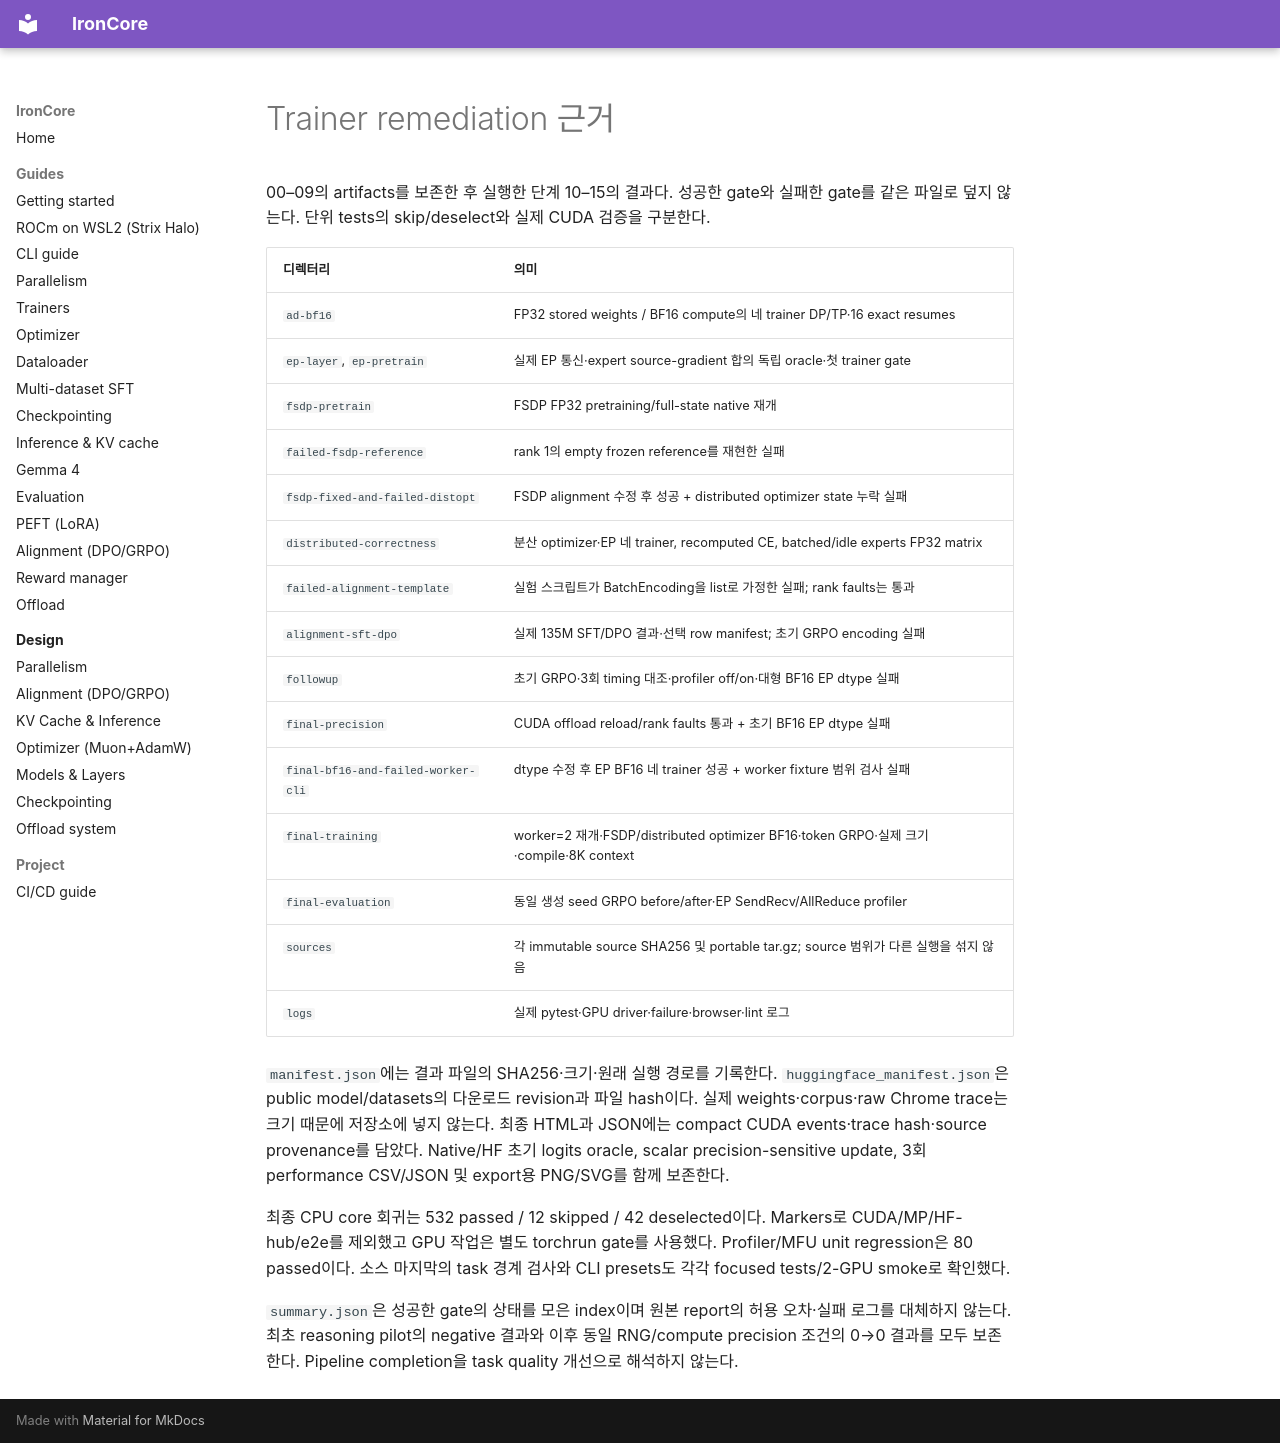

repository: haanjack/ironcore · page: notes/artifacts/2026-10-07-remediation/index.html · generator: mkdocs

# Trainer remediation 근거

00–09의 artifacts를 보존한 후 실행한 단계 10–15의 결과다. 성공한 gate와 실패한 gate를 같은 파일로 덮지 않는다. 단위 tests의 skip/deselect와 실제 CUDA 검증을 구분한다.

| 디렉터리 | 의미 |
|---|---|
| `ad-bf16` | FP32 stored weights / BF16 compute의 네 trainer DP/TP·16 exact resumes |
| `ep-layer`, `ep-pretrain` | 실제 EP 통신·expert source-gradient 합의 독립 oracle·첫 trainer gate |
| `fsdp-pretrain` | FSDP FP32 pretraining/full-state native 재개 |
| `failed-fsdp-reference` | rank 1의 empty frozen reference를 재현한 실패 |
| `fsdp-fixed-and-failed-distopt` | FSDP alignment 수정 후 성공 + distributed optimizer state 누락 실패 |
| `distributed-correctness` | 분산 optimizer·EP 네 trainer, recomputed CE, batched/idle experts FP32 matrix |
| `failed-alignment-template` | 실험 스크립트가 BatchEncoding을 list로 가정한 실패; rank faults는 통과 |
| `alignment-sft-dpo` | 실제 135M SFT/DPO 결과·선택 row manifest; 초기 GRPO encoding 실패 |
| `followup` | 초기 GRPO·3회 timing 대조·profiler off/on·대형 BF16 EP dtype 실패 |
| `final-precision` | CUDA offload reload/rank faults 통과 + 초기 BF16 EP dtype 실패 |
| `final-bf16-and-failed-worker-cli` | dtype 수정 후 EP BF16 네 trainer 성공 + worker fixture 범위 검사 실패 |
| `final-training` | worker=2 재개·FSDP/distributed optimizer BF16·token GRPO·실제 크기·compile·8K context |
| `final-evaluation` | 동일 생성 seed GRPO before/after·EP SendRecv/AllReduce profiler |
| `sources` | 각 immutable source SHA256 및 portable tar.gz; source 범위가 다른 실행을 섞지 않음 |
| `logs` | 실제 pytest·GPU driver·failure·browser·lint 로그 |

`manifest.json`에는 결과 파일의 SHA256·크기·원래 실행 경로를 기록한다. `huggingface_manifest.json`은 public model/datasets의 다운로드 revision과 파일 hash이다. 실제 weights·corpus·raw Chrome trace는 크기 때문에 저장소에 넣지 않는다. 최종 HTML과 JSON에는 compact CUDA events·trace hash·source provenance를 담았다. Native/HF 초기 logits oracle, scalar precision-sensitive update, 3회 performance CSV/JSON 및 export용 PNG/SVG를 함께 보존한다.

최종 CPU core 회귀는 532 passed / 12 skipped / 42 deselected이다. Markers로 CUDA/MP/HF-hub/e2e를 제외했고 GPU 작업은 별도 torchrun gate를 사용했다. Profiler/MFU unit regression은 80 passed이다. 소스 마지막의 task 경계 검사와 CLI presets도 각각 focused tests/2-GPU smoke로 확인했다.

`summary.json`은 성공한 gate의 상태를 모은 index이며 원본 report의 허용 오차·실패 로그를 대체하지 않는다. 최초 reasoning pilot의 negative 결과와 이후 동일 RNG/compute precision 조건의 0→0 결과를 모두 보존한다. Pipeline completion을 task quality 개선으로 해석하지 않는다.
